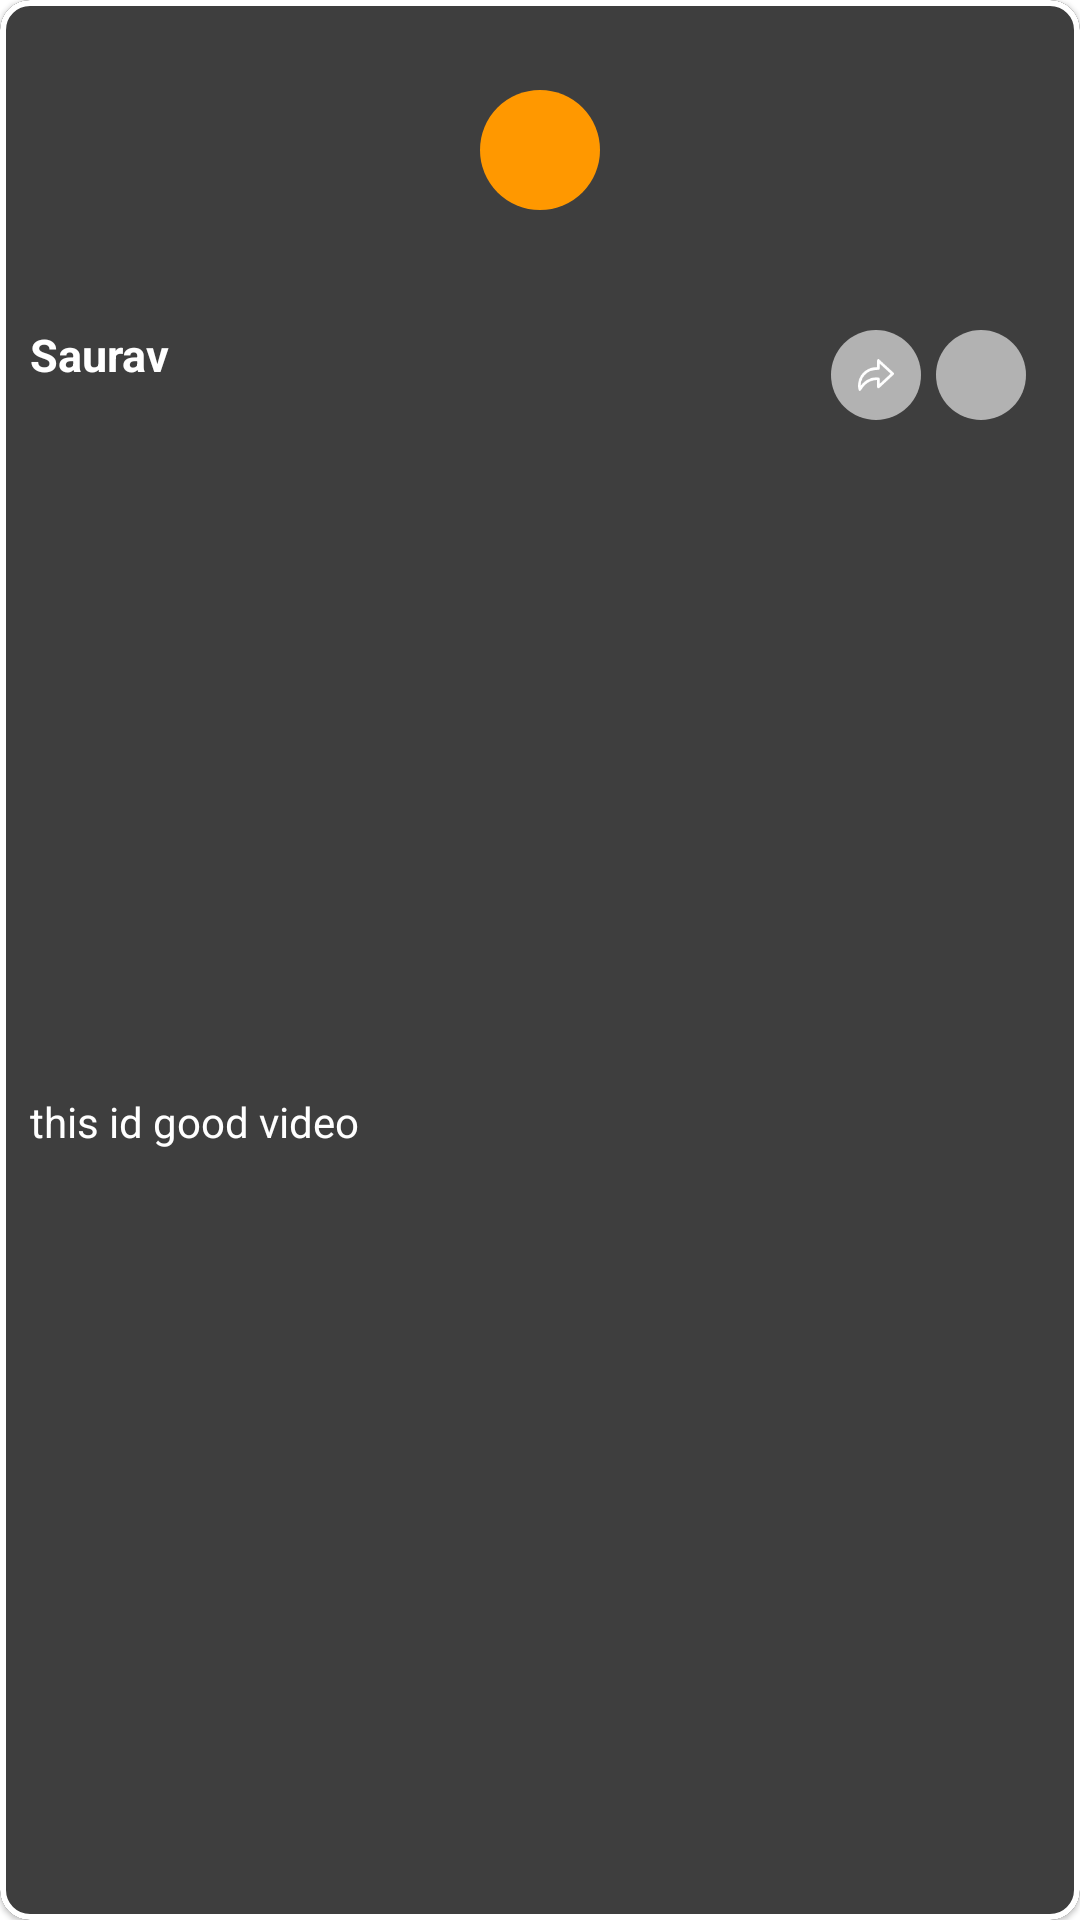

Write the Android layout XML for this screen, with the resource values it uses.
<!-- AndroidManifest.xml: application theme Theme.SampleVideoPlayer -->
<!-- res/layout/layout_latest.xml -->
<?xml version="1.0" encoding="utf-8"?>
<com.google.android.material.card.MaterialCardView xmlns:android="http://schemas.android.com/apk/res/android"
    xmlns:app="http://schemas.android.com/apk/res-auto"
    android:id="@+id/cardView"
    android:layout_width="200dp"
    android:layout_height="wrap_content"
    android:layout_marginStart="8dp"
    android:layout_marginEnd="20dp"
    app:cardBackgroundColor="@color/grey2"
    app:cardCornerRadius="10dp"
    app:strokeWidth="2dp">

    <androidx.constraintlayout.widget.ConstraintLayout
        android:layout_width="match_parent"
        android:layout_height="match_parent">

        <androidx.constraintlayout.widget.ConstraintLayout
            android:id="@+id/videoLayout"
            android:layout_width="match_parent"
            android:layout_height="wrap_content"
            app:layout_constraintEnd_toEndOf="parent"
            app:layout_constraintStart_toStartOf="parent"
            app:layout_constraintTop_toTopOf="parent">

            <androidx.appcompat.widget.AppCompatImageView
                android:id="@+id/imgThumbNail"
                android:layout_width="0dp"
                android:layout_height="100dp"
                android:scaleType="fitXY"
                app:layout_constraintBottom_toBottomOf="parent"
                app:layout_constraintEnd_toEndOf="parent"
                app:layout_constraintStart_toStartOf="parent"
                app:layout_constraintTop_toTopOf="parent" />

            <androidx.appcompat.widget.AppCompatImageView
                android:id="@+id/tvNext"
                android:layout_width="40dp"
                android:layout_height="40dp"
                android:layout_alignParentEnd="true"
                android:background="@drawable/ic_ellipse2"
                android:backgroundTint="@color/red"
                android:elevation="6dp"
                android:padding="9dp"
                app:layout_constraintBottom_toBottomOf="parent"
                app:layout_constraintEnd_toEndOf="@+id/imgThumbNail"
                app:layout_constraintStart_toStartOf="@+id/imgThumbNail"
                app:layout_constraintTop_toTopOf="parent"
                app:srcCompat="@drawable/ic_baseline_play_circle_outline_24"
                app:tint="@color/white" />

            <View
                android:layout_width="match_parent"
                android:layout_height="0dp"
                android:background="@drawable/ic_overlay_wayja_pool_background"
                android:elevation="5dp"
                android:visibility="invisible"
                app:layout_constraintBottom_toBottomOf="parent"
                app:layout_constraintEnd_toEndOf="parent"
                app:layout_constraintStart_toStartOf="parent"
                app:layout_constraintTop_toTopOf="parent" />

        </androidx.constraintlayout.widget.ConstraintLayout>


        <androidx.appcompat.widget.AppCompatTextView
            android:id="@+id/tvTittle"
            android:layout_width="0dp"
            android:layout_height="wrap_content"
            android:layout_marginStart="10dp"
            android:layout_marginTop="10dp"
            android:includeFontPadding="false"
            android:singleLine="true"
            android:text="Saurav"
            android:textColor="@color/white"
            android:textSize="15sp"
            android:textStyle="bold"
            app:layout_constraintEnd_toStartOf="@+id/layoutShareSave"
            app:layout_constraintStart_toStartOf="@+id/videoLayout"
            app:layout_constraintTop_toBottomOf="@+id/videoLayout" />

        <androidx.appcompat.widget.AppCompatTextView
            android:id="@+id/tvVideoDuration"
            android:layout_width="0dp"
            android:layout_height="wrap_content"
            android:layout_marginBottom="20dp"
            android:singleLine="true"
            android:text="this id good video"
            android:textColor="@color/white"
            app:layout_constraintBottom_toBottomOf="parent"
            app:layout_constraintEnd_toStartOf="@+id/layoutShareSave"
            app:layout_constraintStart_toStartOf="@+id/tvTittle"
            app:layout_constraintTop_toBottomOf="@+id/tvTittle" />

        <LinearLayout
            android:id="@+id/layoutShareSave"
            android:layout_width="wrap_content"
            android:layout_height="wrap_content"
            android:layout_marginTop="10dp"
            android:orientation="horizontal"
            app:layout_constraintEnd_toEndOf="parent"
            app:layout_constraintTop_toBottomOf="@+id/videoLayout">

            <androidx.appcompat.widget.AppCompatImageView
                android:id="@+id/shareLink"
                android:layout_width="30dp"
                android:layout_height="30dp"
                android:background="@drawable/ic_ellipse"
                android:backgroundTint="@color/white"
                android:elevation="6dp"
                android:padding="9dp"
                app:layout_constraintBottom_toBottomOf="parent"
                app:layout_constraintEnd_toEndOf="parent"
                app:layout_constraintTop_toBottomOf="@+id/videoLayout"
                app:srcCompat="@drawable/ic_share" />

            <androidx.appcompat.widget.AppCompatImageView
                android:id="@+id/saveVideo"
                android:layout_width="30dp"
                android:layout_height="30dp"
                android:layout_marginStart="5dp"
                android:layout_marginEnd="18dp"
                android:background="@drawable/ic_ellipse"
                android:backgroundTint="@color/white"
                android:elevation="6dp"
                android:padding="9dp"
                app:layout_constraintBottom_toBottomOf="parent"
                app:layout_constraintEnd_toEndOf="parent"
                app:layout_constraintTop_toBottomOf="@+id/videoLayout"
                app:srcCompat="@drawable/ic_baseline_add_24"
                app:tint="@color/white" />


        </LinearLayout>

    </androidx.constraintlayout.widget.ConstraintLayout>


</com.google.android.material.card.MaterialCardView>
<!-- resources referenced by this layout -->
<resources>
  <color name="grey2">#3E3E3E</color>
  <color name="red">#FF9800</color>
  <color name="white">#FFFFFFFF</color>
  <!-- drawable ic_ellipse (drawable) -->
  <vector xmlns:android="http://schemas.android.com/apk/res/android"
      android:width="37dp"
      android:height="37dp"
      android:viewportWidth="37"
      android:viewportHeight="37">
    <path
        android:pathData="M18.5,18.5m-18.5,0a18.5,18.5 0,1 1,37 0a18.5,18.5 0,1 1,-37 0"
        android:strokeAlpha="0.6"
        android:fillColor="#1f2022"
        android:fillAlpha="0.6"/>
  </vector>
  <!-- drawable ic_ellipse2 (drawable) -->
  <vector xmlns:android="http://schemas.android.com/apk/res/android"
      android:width="37dp"
      android:height="37dp"
      android:viewportWidth="37"
      android:viewportHeight="37">
    <path
        android:pathData="M18.5,18.5m-18.5,0a18.5,18.5 0,1 1,37 0a18.5,18.5 0,1 1,-37 0"
        android:strokeAlpha="0.6"
        android:fillColor="@color/red"
        android:fillAlpha="1"/>
  </vector>
  <!-- drawable ic_overlay_wayja_pool_background (drawable) -->
  <?xml version="1.0" encoding="utf-8"?>
  <selector
      xmlns:android="http://schemas.android.com/apk/res/android">
  <item>
      <shape>
          <gradient android:angle="270"
              android:startColor="@color/black56"
              android:endColor="@color/black"/>
      </shape>
  </item>
  </selector>
  <!-- drawable ic_share (drawable) -->
  <vector xmlns:android="http://schemas.android.com/apk/res/android"
      android:width="19.113dp"
      android:height="16.755dp"
      android:viewportWidth="19.113"
      android:viewportHeight="16.755">
    <path
        android:pathData="M10.53,15.361a0.724,0.724 0,0 0,0.781 -0.133l7.57,-7.022a0.724,0.724 0,0 0,0 -1.064l-7.57,-6.952a0.724,0.724 0,0 0,-1.213 0.533v3.466a10.25,10.25 0,0 0,-6.078 1.865,9.8 9.8,0 0,0 -3.921,9.269c0,0.011 0,0.023 0.006,0.034l0.152,0.807a0.724,0.724 0,0 0,1.318 0.26l0.456,-0.7c2.807,-4.31 6.383,-4.708 8.067,-4.62v3.595a0.723,0.723 0,0 0,0.434 0.663ZM1.444,14.043a8.383,8.383 0,0 1,3.461 -6.845c0.012,-0.009 0.033,-0.026 0.045,-0.037s1.806,-1.534 5.755,-1.534h0.108a0.724,0.724 0,0 0,0.729 -0.724L11.542,2.371L17.324,7.679l-5.78,5.362L11.544,10.449a0.724,0.724 0,0 0,-0.617 -0.715C9.569,9.532 5.055,9.291 1.444,14.043Z"
        android:fillColor="#fff"/>
  </vector>
  <style name="Theme.SampleVideoPlayer" parent="Theme.MaterialComponents.DayNight.NoActionBar">
          
          <item name="colorPrimary">@color/purple_500</item>
          <item name="colorPrimaryVariant">@color/purple_700</item>
          <item name="colorOnPrimary">@color/white</item>
          
          <item name="colorSecondary">@color/teal_200</item>
          <item name="colorSecondaryVariant">@color/teal_700</item>
          <item name="colorOnSecondary">@color/black</item>
          
          <item name="android:statusBarColor" tools:targetApi="l">?attr/colorPrimaryVariant</item>
          
      </style>
  <color name="black56">#000A0A0A</color>
  <color name="black">#FF000000</color>
  <color name="purple_500">#FF000000</color>
  <color name="purple_700">#FF000000</color>
  <color name="teal_200">#FF03DAC5</color>
  <color name="teal_700">#FF018786</color>
</resources>
